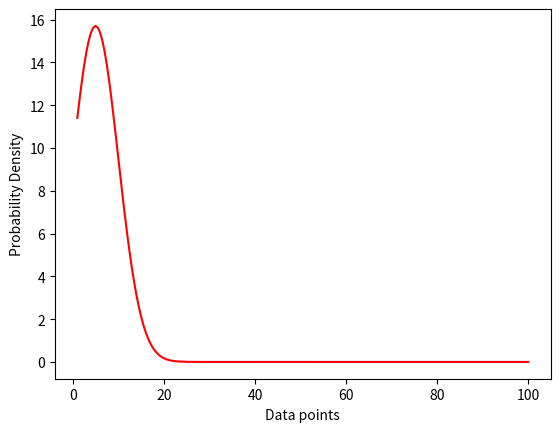

Reproduce this figure in Python.
import numpy as np
import matplotlib.pyplot as plt
import random 

# [redacted]
def randomNumNormalDist ():
    # Creating a series of data of in range of 1-50.
    x = np.linspace(1,100,200)

    #Creating a Function.
    def normal_dist(x , mean , sd):
        prob_density = (np.pi*sd) * np.exp(-0.5*((x-mean)/sd)**2)
        return prob_density
    
    #Calculate mean and Standard deviation.
    mean = 5
    sd = 5
    
    #Apply function to the data.
    pdf = normal_dist(x,mean,sd)

    #Plotting the Results
    plt.plot(x,pdf , color = 'red')
    plt.xlabel('Data points')
    plt.ylabel('Probability Density')
    plt.show()

    # Set mean and standard deviation
    mean = 50
    std_dev = 20

    # # Generate random numbers from a normal distribution
    # num_samples = 50  # Number of random samples
    # random_numbers = np.random.normal(mean, std_dev, num_samples)

    # # Print the generated random numbers
    # print(random_numbers)
    # print(normal_dist(50,50,20))

    # #all = 62.83185307179586

    # Generate random x from the x's in the graph.
    random_x = np.random.choice(x)

    # Calculate the probability density at the randomly selected x.
    probability_density = normal_dist(random_x, mean, std_dev)

    # Calculate the normalized probability.
    normalized_probability = (probability_density / 62.83185307179586) * 100
    #ehtemal vogho adad random x

    #print("Randomly selected x:", random_x)
    #print("Probability density at the selected x:", probability_density)
    print("Normalized probability:", normalized_probability)

    random_y = random.randint(0, 100)
    print(random_y)
    if random_y > normalized_probability :
        print ("probability",normalized_probability,"accepted")
    if random_y == normalized_probability :
        print ("probability",normalized_probability,"accepted")
    if random_y < normalized_probability :
        print ("probability not accepted")

randomNumNormalDist ()